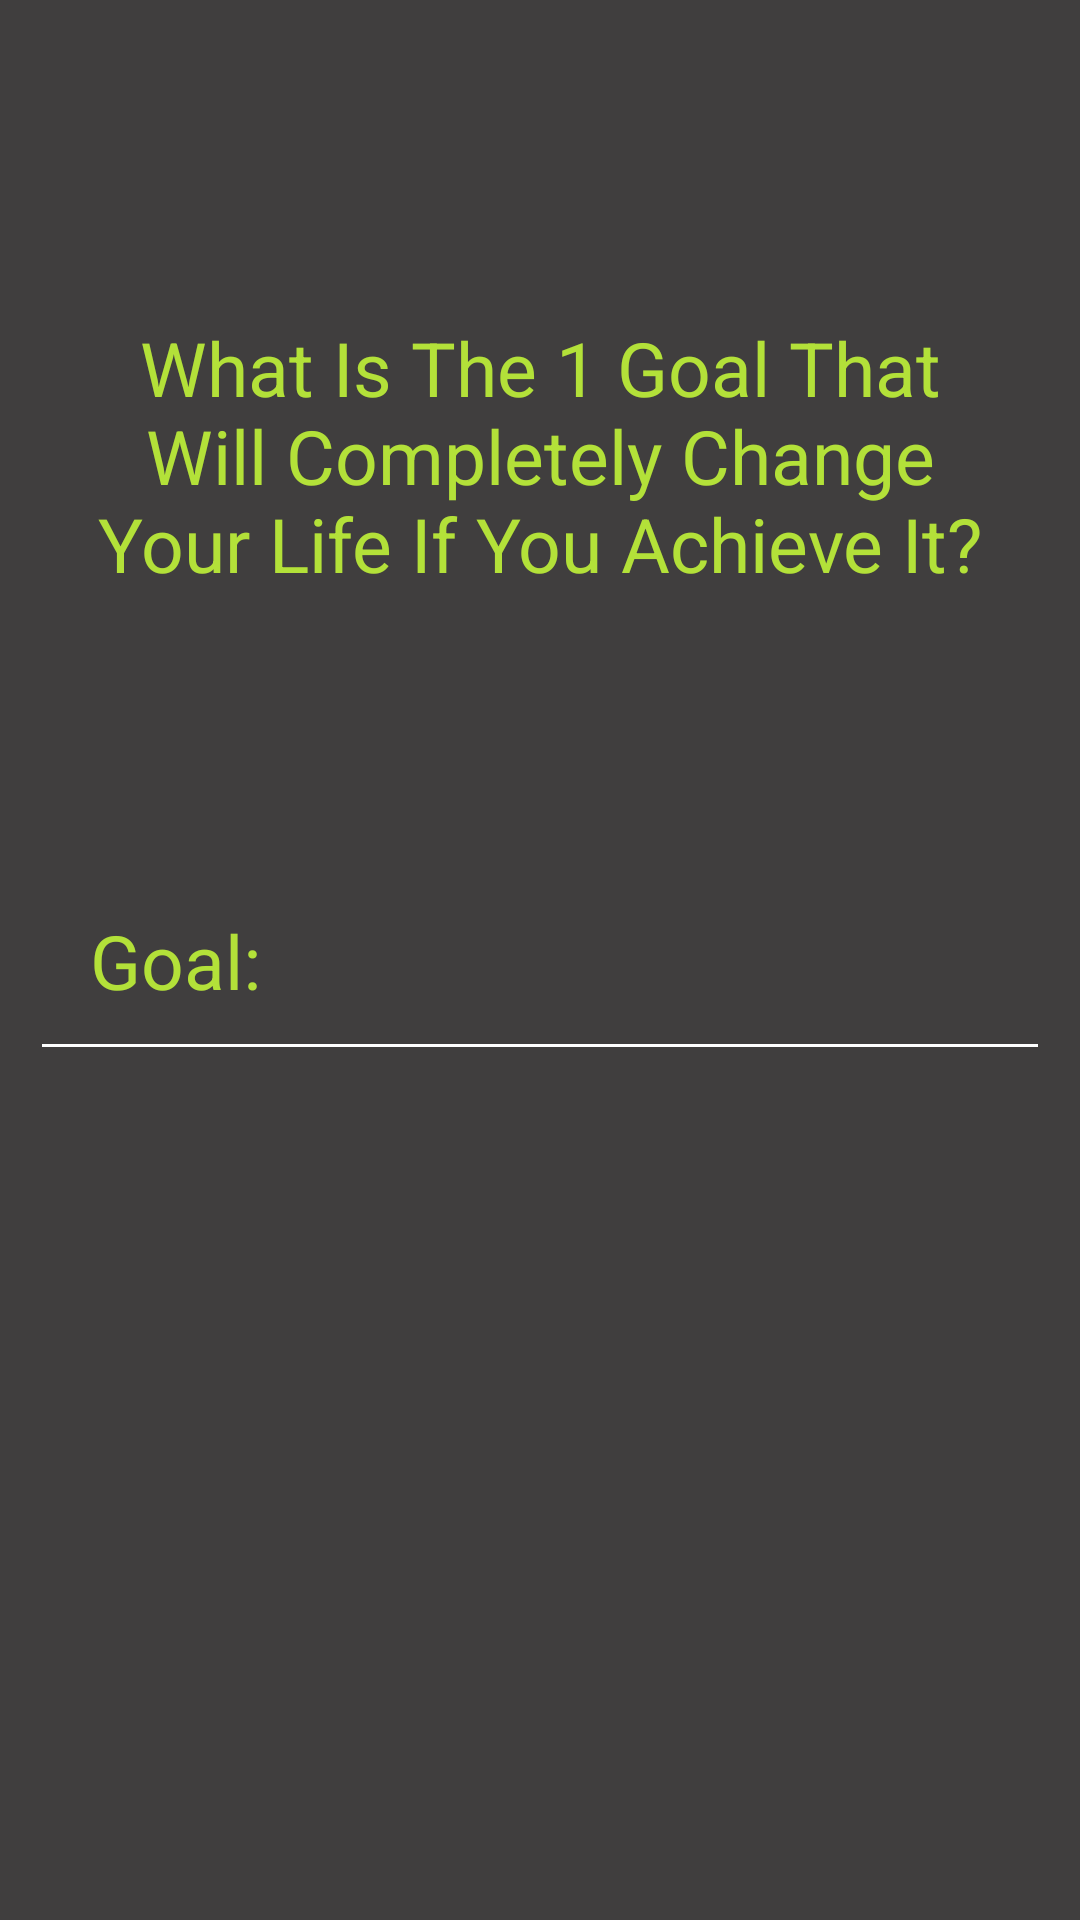

This screen was rendered from an Android layout file. Write that file and the resources it references.
<!-- AndroidManifest.xml: application theme Theme.ThriveTrack -->
<!-- res/layout/fragment_focus_mode_goal_input.xml -->
<?xml version="1.0" encoding="utf-8"?>
<androidx.constraintlayout.widget.ConstraintLayout xmlns:android="http://schemas.android.com/apk/res/android"
    xmlns:app="http://schemas.android.com/apk/res-auto"
    xmlns:tools="http://schemas.android.com/tools"
    android:id="@+id/frameLayout4"
    android:layout_width="match_parent"
    android:layout_height="match_parent"
    android:background="@color/background"
    tools:context=".fragments.setup.focus.FocusModeGoalInputFragment">

    
    <TextView
        android:id="@+id/textView2"
        android:layout_width="wrap_content"
        android:layout_height="wrap_content"
        android:layout_marginTop="20dp"
        android:gravity="center"
        android:padding="25dp"
        android:text="@string/focus_mode_title"
        android:textColor="@color/accentgreen"
        android:textSize="25sp"
        app:layout_constraintBottom_toTopOf="@+id/focusModeGoalInput"
        app:layout_constraintEnd_toEndOf="parent"
        app:layout_constraintStart_toStartOf="parent"
        app:layout_constraintTop_toTopOf="parent" />

    <EditText
        android:id="@+id/focusModeGoalInput"
        android:layout_width="0dp"
        android:layout_height="wrap_content"
        android:layout_marginStart="10dp"
        android:layout_marginEnd="10dp"
        android:ems="10"
        android:hint="Goal:"
        android:inputType="textPersonName"
        android:padding="20dp"
        android:textColor="#FFFFFF"
        android:textColorHint="@color/accentgreen"
        android:textSize="25sp"
        app:layout_constraintBottom_toBottomOf="parent"
        app:layout_constraintEnd_toEndOf="parent"
        app:layout_constraintHorizontal_bias="0.0"
        app:layout_constraintStart_toStartOf="parent"
        app:layout_constraintTop_toTopOf="parent" />

</androidx.constraintlayout.widget.ConstraintLayout>
<!-- resources referenced by this layout -->
<resources>
  <color name="accentgreen">#B3E139</color>
  <color name="background">#403E3E</color>
  <string name="focus_mode_title">What Is The 1 Goal That Will Completely Change Your Life If You Achieve It?</string>
  <style name="Theme.ThriveTrack" parent="Theme.MaterialComponents.DayNight.DarkActionBar">
          
          <item name="colorPrimary">@color/background</item>
          <item name="colorPrimaryVariant">@color/background</item>
          <item name="colorOnPrimary">@color/text</item>
          
  
          
          <item name="android:statusBarColor">@color/background</item>
          <item name="colorControlNormal">@color/white</item>
  
          
      </style>
  <color name="text">#EEEEEE</color>
  <color name="white">#FFFFFFFF</color>
</resources>
